Run: headless pygame with SDL's dummy video driver; simulated clock (each Clock.tick advances the game by its frame time, no real sleeping); random seed 0; keys injected as events and as key.get_pressed() state; no mouse input.
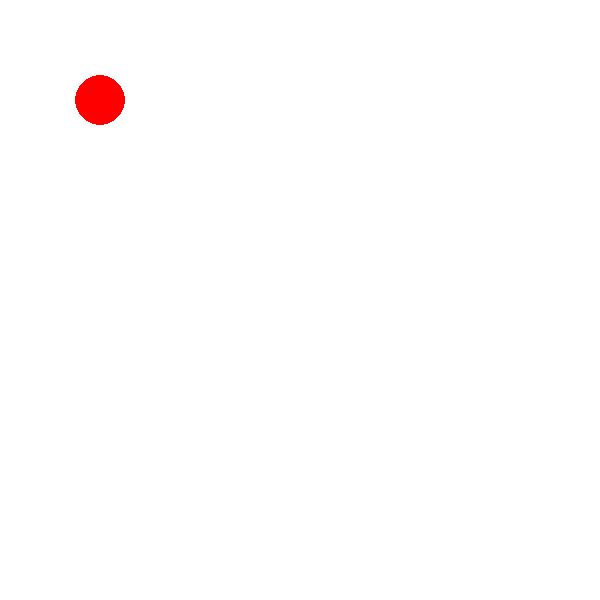
Frame 1 of 4 · flips 1–60 · no input
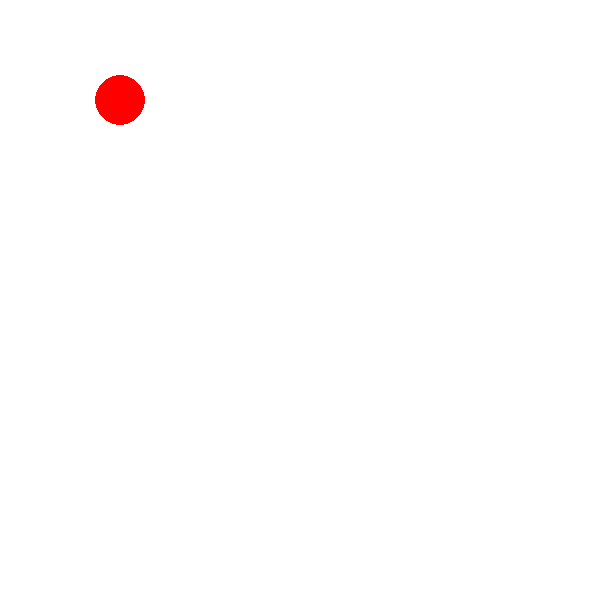
Frame 2 of 4 · flips 61–180 · tapped SPACE, RETURN · held RIGHT (→), D
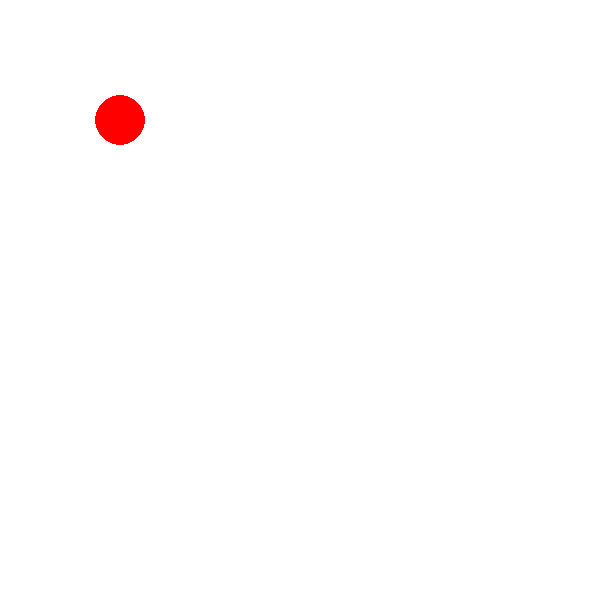
Frame 3 of 4 · flips 181–300 · held DOWN (↓), S
Frame 4 of 4 · flips 301–420 · held LEFT (←), A, UP (↑), W · screen same as frame 1, image omitted

The pygame program that drew these frames:

import pygame


pygame.init()
WIDTH, HEIGHT = 600, 600
FPS = pygame.time.Clock()
screen = pygame.display.set_mode((WIDTH, HEIGHT))
running = True
pygame.display.set_caption("Ball game")
MOVEMENT_SPEED = 20
x, y = 100, 100
while running:
    screen.fill((255,255,255))
    circle = pygame.draw.circle(screen, (255,0,0), (x, y), 25)
    pygame.display.update()

    for event in pygame.event.get():
        if event.type == pygame.QUIT:    
            running = False
            pygame.quit() 
        if event.type == pygame.KEYDOWN:
            if event.key == pygame.K_DOWN and y < 580:
                y += MOVEMENT_SPEED
            if event.key == pygame.K_UP and y > 20:
                y -= MOVEMENT_SPEED
            if event.key == pygame.K_RIGHT and x < 580:
                x += MOVEMENT_SPEED
            if event.key == pygame.K_LEFT and x > 20:
                x -= MOVEMENT_SPEED
                
    FPS.tick(60)
